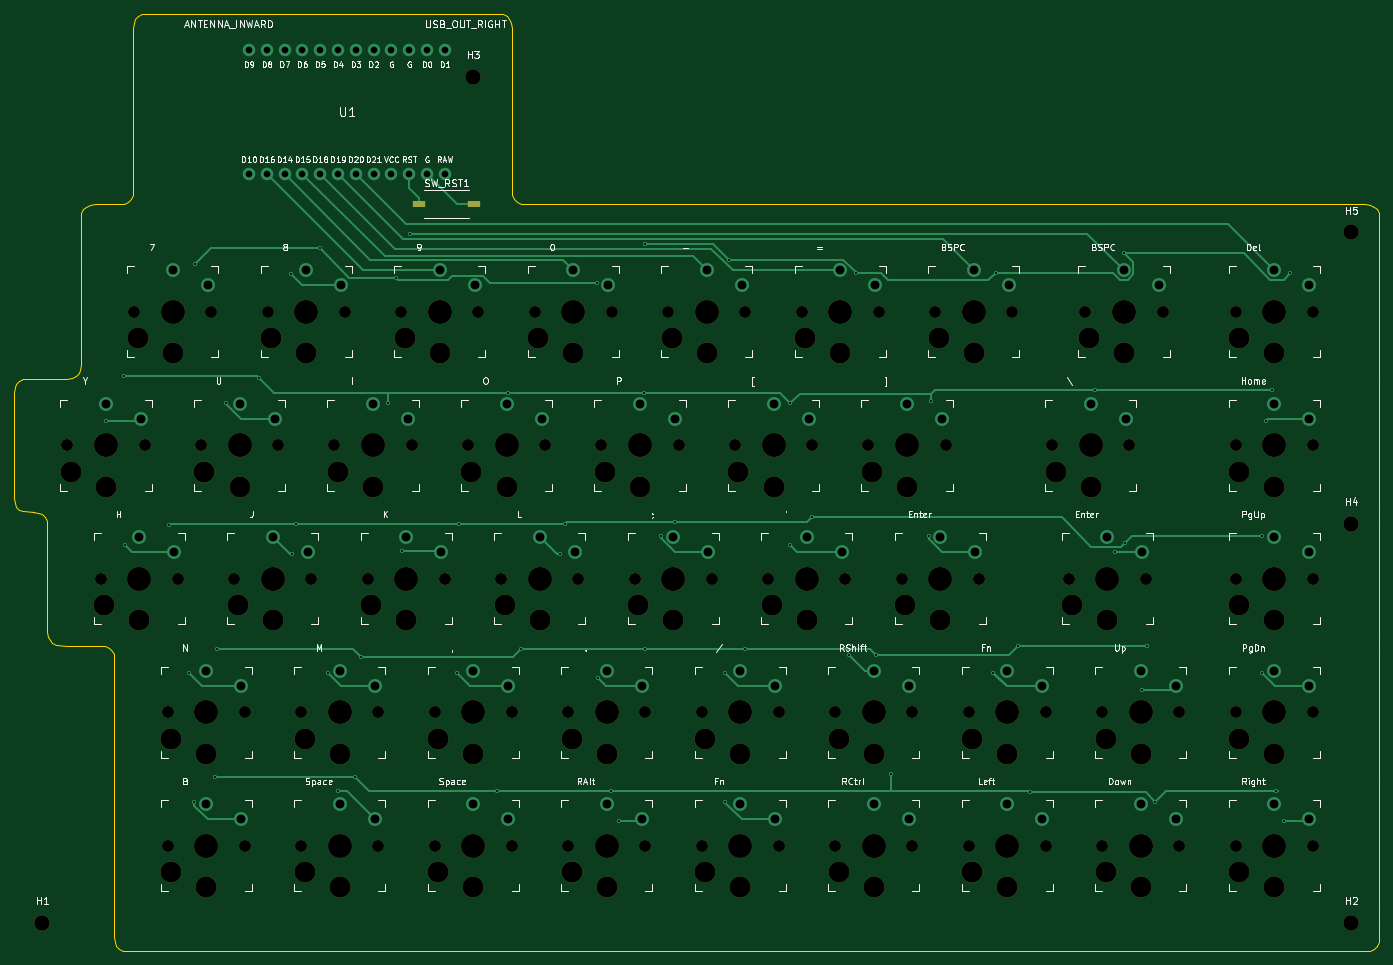
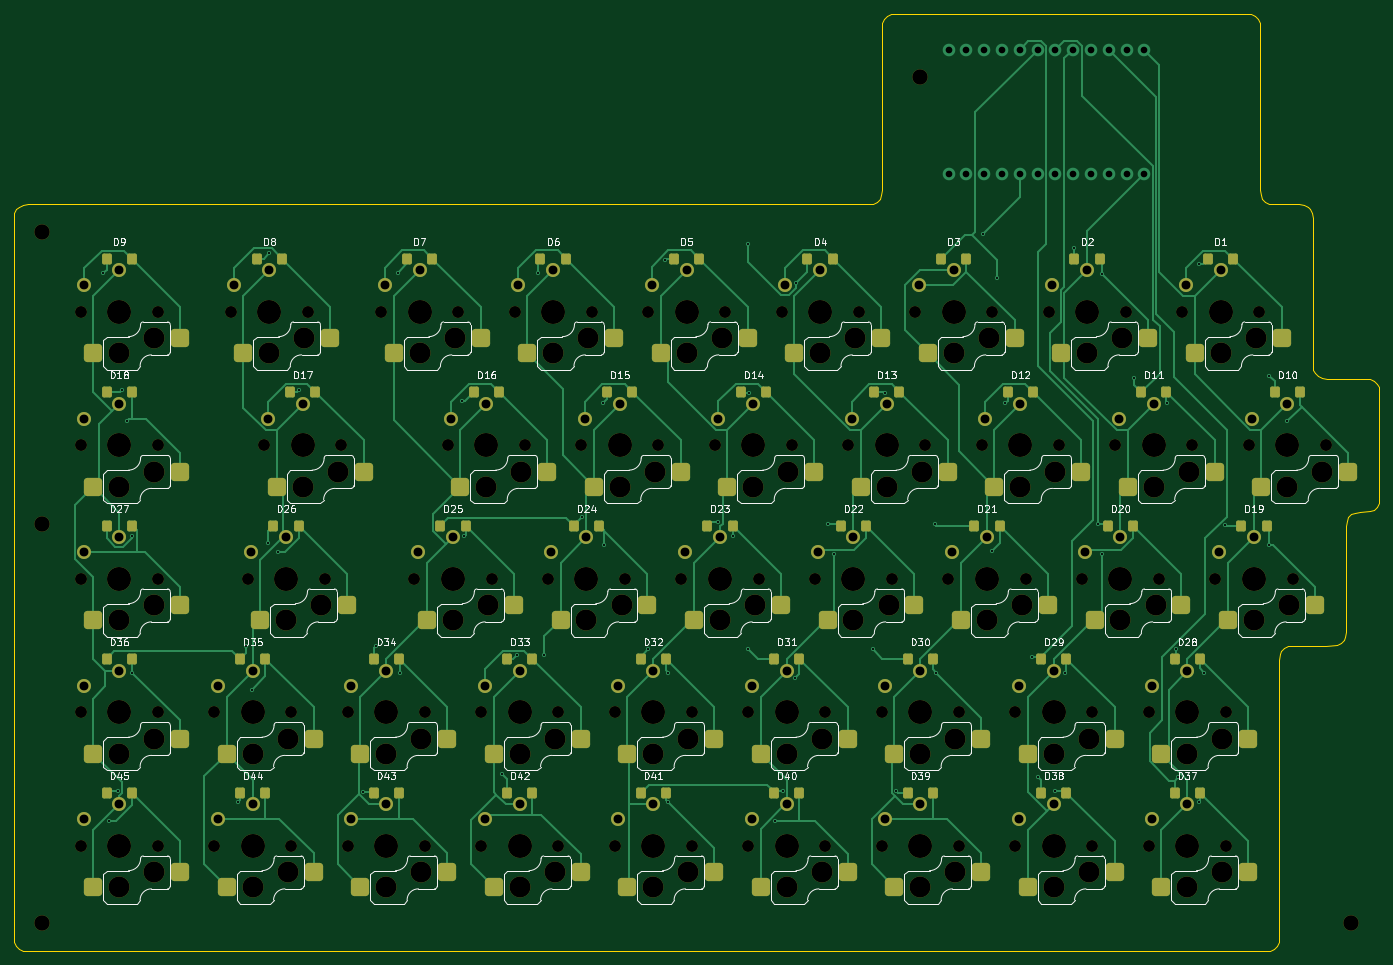
Circuit board: 11 layer files. Board 194.8 x 133.8 mm.
- bottom_copper: kc2_right-B_Cu.gbl (49845 bytes)
- bottom_mask: kc2_right-B_Mask.gbs (17558 bytes)
- paste: kc2_right-B_Paste.gbp (7438 bytes)
- bottom_silk: kc2_right-B_Silkscreen.gbo (112210 bytes)
- outline: kc2_right-Edge_Cuts.gm1 (6775 bytes)
- top_copper: kc2_right-F_Cu.gtl (18759 bytes)
- top_mask: kc2_right-F_Mask.gts (8369 bytes)
- paste: kc2_right-F_Paste.gtp (561 bytes)
- top_silk: kc2_right-F_Silkscreen.gto (152052 bytes)
- drill: kc2_right-NPTH.drl (4445 bytes)
- drill: kc2_right-PTH.drl (3502 bytes)

=== bottom_copper: kc2_right-B_Cu.gbl (49845 bytes, source omitted) ===
=== bottom_mask: kc2_right-B_Mask.gbs (17558 bytes, source omitted) ===
=== paste: kc2_right-B_Paste.gbp (7438 bytes, source omitted) ===
=== bottom_silk: kc2_right-B_Silkscreen.gbo (112210 bytes, source omitted) ===
=== outline: kc2_right-Edge_Cuts.gm1 ===
%TF.GenerationSoftware,KiCad,Pcbnew,10.0.3*%
%TF.CreationDate,2026-06-06T08:41:42+09:00*%
%TF.ProjectId,kc2_right,6b63325f-7269-4676-9874-2e6b69636164,draft-1*%
%TF.SameCoordinates,Original*%
%TF.FileFunction,Profile,NP*%
%FSLAX46Y46*%
G04 Gerber Fmt 4.6, Leading zero omitted, Abs format (unit mm)*
G04 Created by KiCad (PCBNEW 10.0.3) date 2026-06-06 08:41:42*
%MOMM*%
%LPD*%
G01*
G04 APERTURE LIST*
%TA.AperFunction,Profile*%
%ADD10C,0.100000*%
%TD*%
G04 APERTURE END LIST*
D10*
X35000000Y-89050000D02*
X35080000Y-88330000D01*
X35000000Y-104100000D02*
X35000000Y-89050000D01*
X35080000Y-88330000D02*
X35320000Y-87770000D01*
X35080000Y-104820000D02*
X35000000Y-104100000D01*
X35320000Y-87770000D02*
X35720000Y-87370000D01*
X35320000Y-105380000D02*
X35080000Y-104820000D01*
X35720000Y-87370000D02*
X36280000Y-87130000D01*
X35720000Y-105780000D02*
X35320000Y-105380000D01*
X36280000Y-87130000D02*
X37800000Y-87050000D01*
X36280000Y-106020000D02*
X35720000Y-105780000D01*
X37762500Y-106100000D02*
X37800000Y-106100000D01*
X37800000Y-87050000D02*
X42525000Y-87050000D01*
X37800000Y-106100000D02*
X36280000Y-106020000D01*
X38482500Y-106180000D02*
X37762500Y-106100000D01*
X39042500Y-106420000D02*
X38482500Y-106180000D01*
X39442500Y-106820000D02*
X39042500Y-106420000D01*
X39682500Y-107380000D02*
X39442500Y-106820000D01*
X39762500Y-108100000D02*
X39682500Y-107380000D01*
X39762500Y-123150000D02*
X39762500Y-108100000D01*
X39842500Y-123870000D02*
X39762500Y-123150000D01*
X40082500Y-124430000D02*
X39842500Y-123870000D01*
X40482500Y-124830000D02*
X40082500Y-124430000D01*
X41042500Y-125070000D02*
X40482500Y-124830000D01*
X42525000Y-87050000D02*
X43245000Y-86970000D01*
X42562500Y-125150000D02*
X41042500Y-125070000D01*
X43245000Y-86970000D02*
X43805000Y-86730000D01*
X43805000Y-86730000D02*
X44205000Y-86330000D01*
X44205000Y-86330000D02*
X44445000Y-85770000D01*
X44445000Y-85770000D02*
X44525000Y-85050000D01*
X44525000Y-64200000D02*
X44605000Y-63480000D01*
X44525000Y-66000000D02*
X44525000Y-64200000D01*
X44525000Y-66800000D02*
X44525000Y-66000000D01*
X44525000Y-67600000D02*
X44525000Y-66800000D01*
X44525000Y-68400000D02*
X44525000Y-67600000D01*
X44525000Y-69200000D02*
X44525000Y-68400000D01*
X44525000Y-70000000D02*
X44525000Y-69200000D01*
X44525000Y-85050000D02*
X44525000Y-70000000D01*
X44605000Y-63480000D02*
X44845000Y-62920000D01*
X44845000Y-62920000D02*
X45245000Y-62519999D01*
X45245000Y-62519999D02*
X45805000Y-62280000D01*
X45805000Y-62280000D02*
X46525000Y-62200000D01*
X46525000Y-62200000D02*
X50000000Y-62200000D01*
X47287500Y-125150000D02*
X42562500Y-125150000D01*
X48007500Y-125230000D02*
X47287500Y-125150000D01*
X48567500Y-125470000D02*
X48007500Y-125230000D01*
X48967500Y-125870000D02*
X48567500Y-125470000D01*
X49207500Y-126430000D02*
X48967500Y-125870000D01*
X49287500Y-127150000D02*
X49207500Y-126430000D01*
X49287500Y-142200000D02*
X49287500Y-127150000D01*
X49287500Y-143000000D02*
X49287500Y-142200000D01*
X49287500Y-143800000D02*
X49287500Y-143000000D01*
X49287500Y-144600000D02*
X49287500Y-143800000D01*
X49287500Y-145400000D02*
X49287500Y-144600000D01*
X49287500Y-146200000D02*
X49287500Y-145400000D01*
X49287500Y-166750000D02*
X49287500Y-146200000D01*
X49367500Y-167470000D02*
X49287500Y-166750000D01*
X49607500Y-168030000D02*
X49367500Y-167470000D01*
X50000000Y-62200000D02*
X50720000Y-62120000D01*
X50007500Y-168430000D02*
X49607500Y-168030000D01*
X50567500Y-168670000D02*
X50007500Y-168430000D01*
X50720000Y-62120000D02*
X51280000Y-61880000D01*
X51280000Y-61880000D02*
X51680000Y-61480000D01*
X51287500Y-168750000D02*
X50567500Y-168670000D01*
X51680000Y-61480000D02*
X51920000Y-60920000D01*
X51920000Y-60920000D02*
X52000000Y-60200000D01*
X52000000Y-37000000D02*
X52080000Y-36279999D01*
X52000000Y-60200000D02*
X52000000Y-37000000D01*
X52080000Y-36279999D02*
X52320000Y-35720000D01*
X52320000Y-35720000D02*
X52720000Y-35320000D01*
X52720000Y-35320000D02*
X53280000Y-35080000D01*
X53280000Y-35080000D02*
X54000000Y-35000000D01*
X54000000Y-35000000D02*
X104000000Y-35000000D01*
X104000000Y-35000000D02*
X104720000Y-35079999D01*
X104720000Y-35079999D02*
X105280000Y-35320000D01*
X105280000Y-35320000D02*
X105680000Y-35720000D01*
X105680000Y-35720000D02*
X105920000Y-36280000D01*
X105920000Y-36280000D02*
X106000000Y-37000000D01*
X106000000Y-37000000D02*
X106000000Y-60200000D01*
X106000000Y-60200000D02*
X106080000Y-60920000D01*
X106080000Y-60920000D02*
X106320000Y-61480000D01*
X106320000Y-61480000D02*
X106720000Y-61880000D01*
X106720000Y-61880000D02*
X107280000Y-62120000D01*
X107280000Y-62120000D02*
X108000000Y-62200000D01*
X108000000Y-62200000D02*
X227837500Y-62200000D01*
X227837500Y-62200000D02*
X228557500Y-62280000D01*
X227837500Y-168750000D02*
X51287500Y-168750000D01*
X228557500Y-62280000D02*
X229117500Y-62519999D01*
X228557500Y-168670000D02*
X227837500Y-168750000D01*
X229117500Y-62519999D02*
X229517500Y-62920000D01*
X229117499Y-168430000D02*
X228557500Y-168670000D01*
X229517500Y-62920000D02*
X229757500Y-63480000D01*
X229517500Y-168030000D02*
X229117499Y-168430000D01*
X229757500Y-63480000D02*
X229837500Y-64200000D01*
X229757500Y-167470000D02*
X229517500Y-168030000D01*
X229837500Y-64200000D02*
X229837500Y-85050000D01*
X229837500Y-85050000D02*
X229837500Y-85850000D01*
X229837500Y-85850000D02*
X229837500Y-86650000D01*
X229837500Y-86650000D02*
X229837500Y-87450000D01*
X229837500Y-87450000D02*
X229837500Y-88250000D01*
X229837500Y-88250000D02*
X229837500Y-89050000D01*
X229837500Y-89050000D02*
X229837500Y-104100000D01*
X229837500Y-104100000D02*
X229837500Y-104900000D01*
X229837500Y-104900000D02*
X229837500Y-105700000D01*
X229837500Y-105700000D02*
X229837500Y-106500000D01*
X229837500Y-106500000D02*
X229837500Y-107300000D01*
X229837500Y-107300000D02*
X229837500Y-108100000D01*
X229837500Y-108100000D02*
X229837500Y-123150000D01*
X229837500Y-123150000D02*
X229837500Y-123950000D01*
X229837500Y-123950000D02*
X229837500Y-124750000D01*
X229837500Y-124750000D02*
X229837500Y-125550000D01*
X229837500Y-125550000D02*
X229837500Y-126350000D01*
X229837500Y-126350000D02*
X229837500Y-127150000D01*
X229837500Y-127150000D02*
X229837500Y-142200000D01*
X229837500Y-142200000D02*
X229837500Y-143000000D01*
X229837500Y-143000000D02*
X229837500Y-143800000D01*
X229837500Y-143800000D02*
X229837500Y-144600000D01*
X229837500Y-144600000D02*
X229837500Y-145400000D01*
X229837500Y-145400000D02*
X229837500Y-146200000D01*
X229837500Y-146200000D02*
X229837500Y-161250000D01*
X229837500Y-161250000D02*
X229837500Y-162050000D01*
X229837500Y-162050000D02*
X229837500Y-162850000D01*
X229837500Y-162850000D02*
X229837500Y-163650000D01*
X229837500Y-163650000D02*
X229837500Y-164450000D01*
X229837500Y-164450000D02*
X229837500Y-165250000D01*
X229837500Y-165250000D02*
X229837500Y-166750000D01*
X229837500Y-166750000D02*
X229757500Y-167470000D01*
M02*

=== top_copper: kc2_right-F_Cu.gtl (18759 bytes, source omitted) ===
=== top_mask: kc2_right-F_Mask.gts (8369 bytes, source omitted) ===
=== paste: kc2_right-F_Paste.gtp ===
%TF.GenerationSoftware,KiCad,Pcbnew,10.0.3*%
%TF.CreationDate,2026-06-06T08:41:42+09:00*%
%TF.ProjectId,kc2_right,6b63325f-7269-4676-9874-2e6b69636164,draft-1*%
%TF.SameCoordinates,Original*%
%TF.FileFunction,Paste,Top*%
%TF.FilePolarity,Positive*%
%FSLAX46Y46*%
G04 Gerber Fmt 4.6, Leading zero omitted, Abs format (unit mm)*
G04 Created by KiCad (PCBNEW 10.0.3) date 2026-06-06 08:41:42*
%MOMM*%
%LPD*%
G01*
G04 APERTURE LIST*
%ADD10R,1.750000X1.000000*%
G04 APERTURE END LIST*
D10*
%TO.C,SW_RST1*%
X92825000Y-62150000D03*
X100575000Y-62150000D03*
%TD*%
M02*

=== top_silk: kc2_right-F_Silkscreen.gto (152052 bytes, source omitted) ===
=== drill: kc2_right-NPTH.drl ===
M48
; DRILL file KiCad 10.0.3 date 2026-06-06T08:41:42
; FORMAT={-:-/ absolute / metric / decimal}
; #@! TF.CreationDate,2026-06-06T08:41:42+09:00
; #@! TF.GenerationSoftware,Kicad,Pcbnew,10.0.3
; #@! TF.FileFunction,NonPlated,1,2,NPTH
FMAT,2
METRIC
; #@! TA.AperFunction,NonPlated,NPTH,ComponentDrill
T1C1.702
; #@! TA.AperFunction,NonPlated,NPTH,ComponentDrill
T2C2.200
; #@! TA.AperFunction,NonPlated,NPTH,ComponentDrill
T3C3.000
; #@! TA.AperFunction,NonPlated,NPTH,ComponentDrill
T4C3.429
%
G90
G05
T1
X42.625Y-96.575
X47.387Y-115.625
X52.15Y-77.525
X53.625Y-96.575
X56.912Y-134.675
X56.912Y-153.725
X58.387Y-115.625
X61.675Y-96.575
X63.15Y-77.525
X66.438Y-115.625
X67.912Y-134.675
X67.912Y-153.725
X71.2Y-77.525
X72.675Y-96.575
X75.962Y-134.675
X75.962Y-153.725
X77.438Y-115.625
X80.725Y-96.575
X82.2Y-77.525
X85.487Y-115.625
X86.962Y-134.675
X86.962Y-153.725
X90.25Y-77.525
X91.725Y-96.575
X95.012Y-134.675
X95.012Y-153.725
X96.487Y-115.625
X99.775Y-96.575
X101.25Y-77.525
X104.537Y-115.625
X106.012Y-134.675
X106.012Y-153.725
X109.3Y-77.525
X110.775Y-96.575
X114.062Y-134.675
X114.062Y-153.725
X115.537Y-115.625
X118.825Y-96.575
X120.3Y-77.525
X123.587Y-115.625
X125.062Y-134.675
X125.062Y-153.725
X128.35Y-77.525
X129.825Y-96.575
X133.112Y-134.675
X133.112Y-153.725
X134.588Y-115.625
X137.875Y-96.575
X139.35Y-77.525
X142.637Y-115.625
X144.112Y-134.675
X144.112Y-153.725
X147.4Y-77.525
X148.875Y-96.575
X152.162Y-134.675
X152.162Y-153.725
X153.637Y-115.625
X156.925Y-96.575
X158.4Y-77.525
X161.688Y-115.625
X163.162Y-134.675
X163.162Y-153.725
X166.45Y-77.525
X167.925Y-96.575
X171.213Y-134.675
X171.213Y-153.725
X172.688Y-115.625
X177.45Y-77.525
X182.213Y-134.675
X182.213Y-153.725
X183.119Y-96.575
X185.5Y-115.625
X187.881Y-77.525
X190.262Y-134.675
X190.262Y-153.725
X194.119Y-96.575
X196.5Y-115.625
X198.881Y-77.525
X201.262Y-134.675
X201.262Y-153.725
X209.312Y-77.525
X209.312Y-96.575
X209.312Y-115.625
X209.312Y-134.675
X209.312Y-153.725
X220.312Y-77.525
X220.312Y-96.575
X220.312Y-115.625
X220.312Y-134.675
X220.312Y-153.725
T2
X39.0Y-164.75
X100.5Y-44.0
X225.837Y-66.2
X225.837Y-107.75
X225.837Y-164.75
T3
X43.125Y-100.375
X47.887Y-119.425
X48.125Y-102.475
X52.65Y-81.325
X52.887Y-121.525
X57.412Y-138.475
X57.412Y-157.525
X57.65Y-83.425
X62.175Y-100.375
X62.412Y-140.575
X62.412Y-159.625
X66.938Y-119.425
X67.175Y-102.475
X71.7Y-81.325
X71.938Y-121.525
X76.462Y-138.475
X76.462Y-157.525
X76.7Y-83.425
X81.225Y-100.375
X81.462Y-140.575
X81.462Y-159.625
X85.987Y-119.425
X86.225Y-102.475
X90.75Y-81.325
X90.987Y-121.525
X95.512Y-138.475
X95.512Y-157.525
X95.75Y-83.425
X100.275Y-100.375
X100.512Y-140.575
X100.512Y-159.625
X105.037Y-119.425
X105.275Y-102.475
X109.8Y-81.325
X110.037Y-121.525
X114.562Y-138.475
X114.562Y-157.525
X114.8Y-83.425
X119.325Y-100.375
X119.562Y-140.575
X119.562Y-159.625
X124.087Y-119.425
X124.325Y-102.475
X128.85Y-81.325
X129.088Y-121.525
X133.612Y-138.475
X133.612Y-157.525
X133.85Y-83.425
X138.375Y-100.375
X138.612Y-140.575
X138.612Y-159.625
X143.137Y-119.425
X143.375Y-102.475
X147.9Y-81.325
X148.137Y-121.525
X152.662Y-138.475
X152.662Y-157.525
X152.9Y-83.425
X157.425Y-100.375
X157.662Y-140.575
X157.662Y-159.625
X162.188Y-119.425
X162.425Y-102.475
X166.95Y-81.325
X167.188Y-121.525
X171.713Y-138.475
X171.713Y-157.525
X171.95Y-83.425
X176.713Y-140.575
X176.713Y-159.625
X183.619Y-100.375
X186.0Y-119.425
X188.381Y-81.325
X188.619Y-102.475
X190.762Y-138.475
X190.762Y-157.525
X191.0Y-121.525
X193.381Y-83.425
X195.762Y-140.575
X195.762Y-159.625
X209.812Y-81.325
X209.812Y-100.375
X209.812Y-119.425
X209.812Y-138.475
X209.812Y-157.525
X214.812Y-83.425
X214.812Y-102.475
X214.812Y-121.525
X214.812Y-140.575
X214.812Y-159.625
T4
X48.125Y-96.575
X52.887Y-115.625
X57.65Y-77.525
X62.412Y-134.675
X62.412Y-153.725
X67.175Y-96.575
X71.938Y-115.625
X76.7Y-77.525
X81.462Y-134.675
X81.462Y-153.725
X86.225Y-96.575
X90.987Y-115.625
X95.75Y-77.525
X100.512Y-134.675
X100.512Y-153.725
X105.275Y-96.575
X110.037Y-115.625
X114.8Y-77.525
X119.562Y-134.675
X119.562Y-153.725
X124.325Y-96.575
X129.088Y-115.625
X133.85Y-77.525
X138.612Y-134.675
X138.612Y-153.725
X143.375Y-96.575
X148.137Y-115.625
X152.9Y-77.525
X157.662Y-134.675
X157.662Y-153.725
X162.425Y-96.575
X167.188Y-115.625
X171.95Y-77.525
X176.713Y-134.675
X176.713Y-153.725
X188.619Y-96.575
X191.0Y-115.625
X193.381Y-77.525
X195.762Y-134.675
X195.762Y-153.725
X214.812Y-77.525
X214.812Y-96.575
X214.812Y-115.625
X214.812Y-134.675
X214.812Y-153.725
M30

=== drill: kc2_right-PTH.drl ===
M48
; DRILL file KiCad 10.0.3 date 2026-06-06T08:41:42
; FORMAT={-:-/ absolute / metric / decimal}
; #@! TF.CreationDate,2026-06-06T08:41:42+09:00
; #@! TF.GenerationSoftware,Kicad,Pcbnew,10.0.3
; #@! TF.FileFunction,Plated,1,2,PTH
FMAT,2
METRIC
; #@! TA.AperFunction,Plated,PTH,ViaDrill
T1C0.300
; #@! TA.AperFunction,Plated,PTH,ComponentDrill
T2C0.950
; #@! TA.AperFunction,Plated,PTH,ComponentDrill
T3C1.270
%
G90
G05
T1
X48.107Y-93.145
X50.694Y-86.636
X50.782Y-110.804
X57.08Y-108.002
X59.977Y-129.002
X60.736Y-147.457
X60.76Y-70.67
X63.734Y-143.964
X63.957Y-125.626
X65.313Y-90.603
X69.964Y-86.906
X74.509Y-72.148
X74.628Y-112.121
X75.203Y-107.828
X78.588Y-68.396
X79.845Y-129.002
X81.273Y-145.931
X83.646Y-143.964
X84.551Y-126.812
X88.41Y-90.603
X89.571Y-72.673
X90.305Y-111.705
X91.548Y-66.391
X98.236Y-129.002
X98.437Y-107.828
X103.947Y-145.931
X105.487Y-89.077
X107.302Y-125.688
X112.886Y-112.121
X113.614Y-107.828
X118.223Y-73.453
X118.324Y-129.744
X120.144Y-145.931
X121.298Y-150.259
X124.9Y-89.077
X125.034Y-67.804
X125.034Y-125.688
X127.299Y-109.546
X129.339Y-107.532
X136.495Y-129.002
X136.495Y-147.457
X136.997Y-70.123
X139.371Y-125.688
X145.69Y-110.804
X145.786Y-90.603
X148.805Y-106.85
X154.135Y-126.494
X155.125Y-72.005
X158.031Y-126.554
X160.128Y-143.548
X165.558Y-109.546
X165.87Y-90.212
X174.754Y-129.002
X175.094Y-71.93
X178.227Y-125.249
X179.974Y-146.075
X189.194Y-88.753
X192.161Y-111.746
X193.381Y-69.13
X193.521Y-110.524
X195.899Y-131.491
X196.662Y-125.249
X197.85Y-147.457
X213.012Y-109.546
X213.012Y-129.002
X213.69Y-93.054
X214.44Y-88.753
X215.052Y-145.931
X216.213Y-150.178
X217.111Y-72.005
T2
X68.53Y-40.11
X68.53Y-57.89
X71.07Y-40.11
X71.07Y-57.89
X73.61Y-40.11
X73.61Y-57.89
X76.15Y-40.11
X76.15Y-57.89
X78.69Y-40.11
X78.69Y-57.89
X81.23Y-40.11
X81.23Y-57.89
X83.77Y-40.11
X83.77Y-57.89
X86.31Y-40.11
X86.31Y-57.89
X88.85Y-40.11
X88.85Y-57.89
X91.39Y-40.11
X91.39Y-57.89
X93.93Y-40.11
X93.93Y-57.89
X96.47Y-40.11
X96.47Y-57.89
T3
X48.125Y-90.675
X52.887Y-109.725
X53.125Y-92.775
X57.65Y-71.625
X57.887Y-111.825
X62.412Y-128.775
X62.412Y-147.825
X62.65Y-73.725
X67.175Y-90.675
X67.412Y-130.875
X67.412Y-149.925
X71.938Y-109.725
X72.175Y-92.775
X76.7Y-71.625
X76.938Y-111.825
X81.462Y-128.775
X81.462Y-147.825
X81.7Y-73.725
X86.225Y-90.675
X86.462Y-130.875
X86.462Y-149.925
X90.987Y-109.725
X91.225Y-92.775
X95.75Y-71.625
X95.987Y-111.825
X100.512Y-128.775
X100.512Y-147.825
X100.75Y-73.725
X105.275Y-90.675
X105.512Y-130.875
X105.512Y-149.925
X110.037Y-109.725
X110.275Y-92.775
X114.8Y-71.625
X115.037Y-111.825
X119.562Y-128.775
X119.562Y-147.825
X119.8Y-73.725
X124.325Y-90.675
X124.562Y-130.875
X124.562Y-149.925
X129.088Y-109.725
X129.325Y-92.775
X133.85Y-71.625
X134.088Y-111.825
X138.612Y-128.775
X138.612Y-147.825
X138.85Y-73.725
X143.375Y-90.675
X143.612Y-130.875
X143.612Y-149.925
X148.137Y-109.725
X148.375Y-92.775
X152.9Y-71.625
X153.137Y-111.825
X157.662Y-128.775
X157.662Y-147.825
X157.9Y-73.725
X162.425Y-90.675
X162.662Y-130.875
X162.662Y-149.925
X167.188Y-109.725
X167.425Y-92.775
X171.95Y-71.625
X172.188Y-111.825
X176.713Y-128.775
X176.713Y-147.825
X176.95Y-73.725
X181.713Y-130.875
X181.713Y-149.925
X188.619Y-90.675
X191.0Y-109.725
X193.381Y-71.625
X193.619Y-92.775
X195.762Y-128.775
X195.762Y-147.825
X196.0Y-111.825
X198.381Y-73.725
X200.762Y-130.875
X200.762Y-149.925
X214.812Y-71.625
X214.812Y-90.675
X214.812Y-109.725
X214.812Y-128.775
X214.812Y-147.825
X219.812Y-73.725
X219.812Y-92.775
X219.812Y-111.825
X219.812Y-130.875
X219.812Y-149.925
M30
